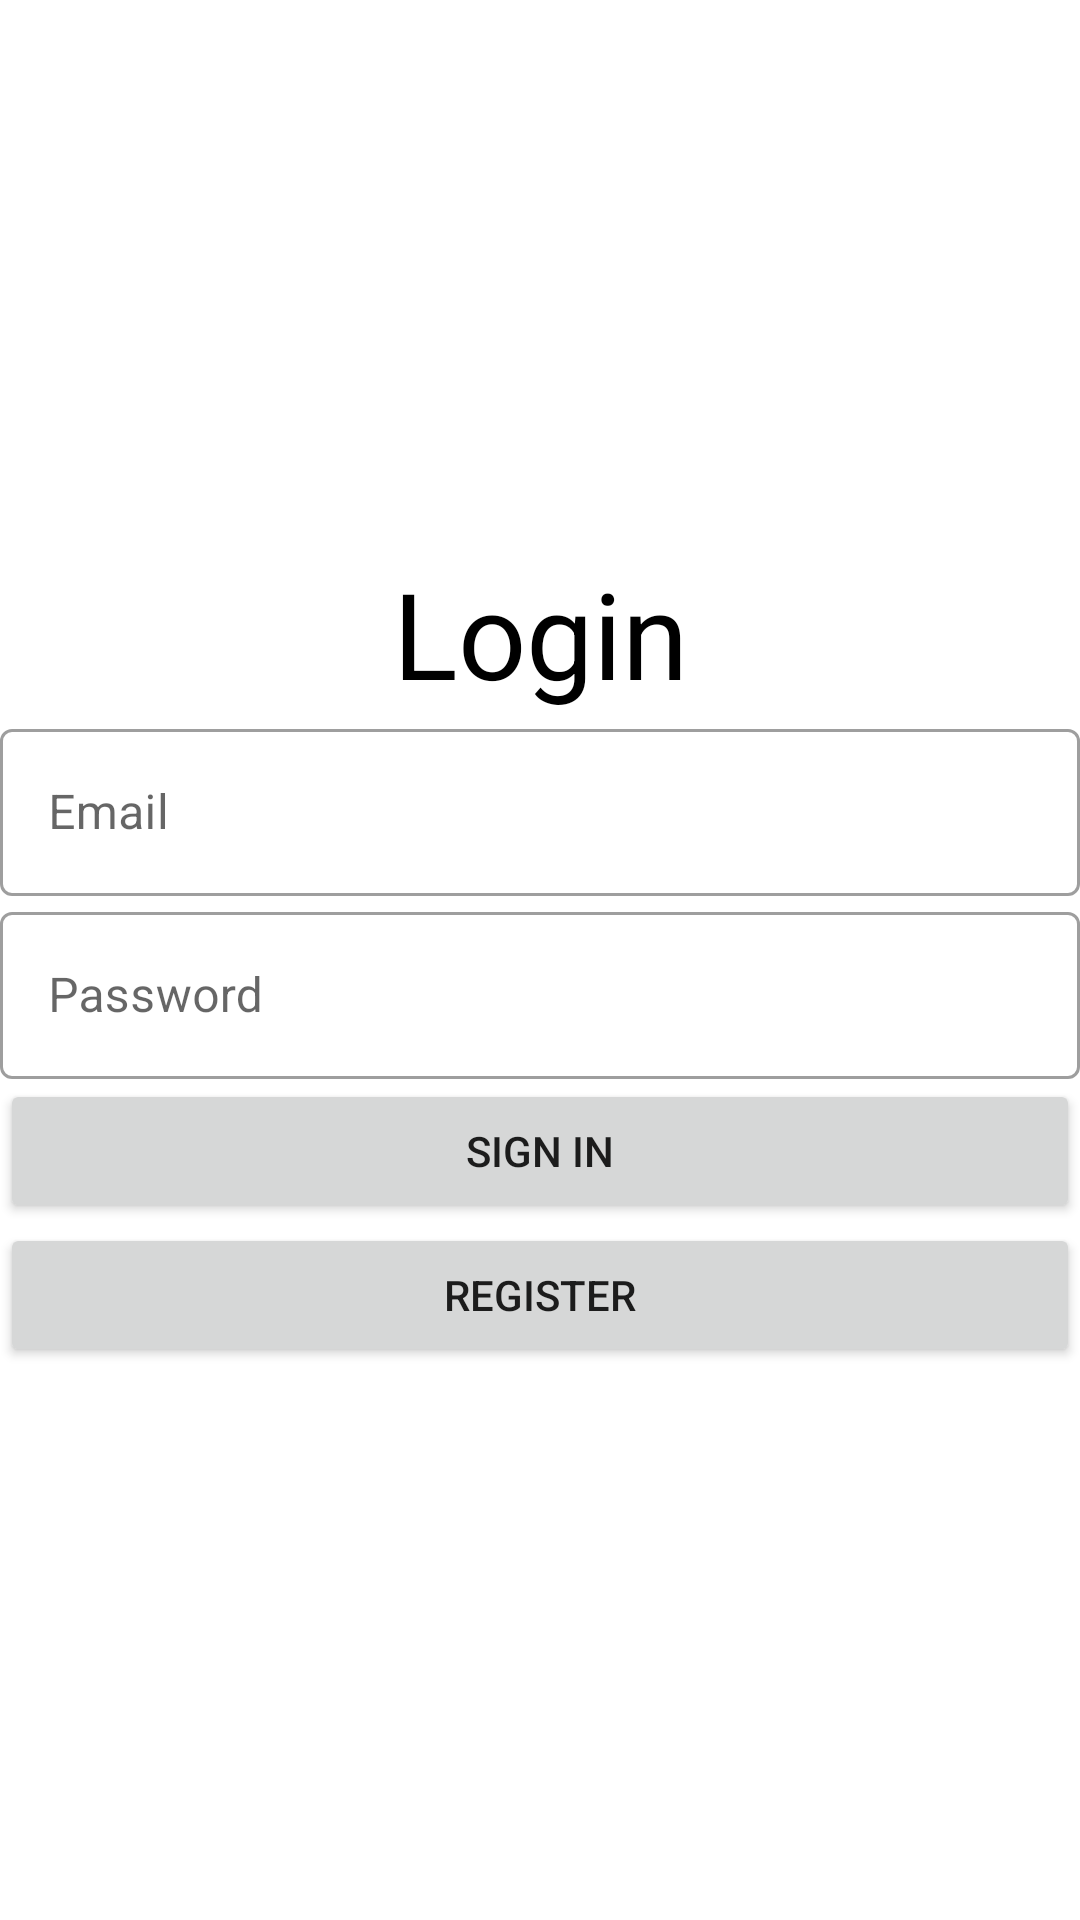

Produce the Android XML layout that renders to this screen, including the resource entries it uses.
<!-- AndroidManifest.xml: application theme Theme.ChatApp -->
<!-- res/layout/fragment_login.xml -->
<?xml version="1.0" encoding="utf-8"?>
<LinearLayout xmlns:android="http://schemas.android.com/apk/res/android"
    xmlns:tools="http://schemas.android.com/tools"
    android:layout_width="match_parent"
    android:layout_height="match_parent"
    android:layout_margin="16dp"
    android:gravity="center"
    android:orientation="vertical"
    tools:context=".ui.auth.fragments.LoginFragment">

    <TextView
        android:layout_width="match_parent"
        android:layout_height="wrap_content"
        android:text="@string/login"
        android:textAlignment="center"
        android:textColor="@color/black"
        android:textSize="40sp" />

    <com.google.android.material.textfield.TextInputLayout
        style="@style/Widget.MaterialComponents.TextInputLayout.OutlinedBox"
        android:layout_width="match_parent"
        android:layout_height="wrap_content"
        android:hint="Email">

        <com.google.android.material.textfield.TextInputEditText
            android:id="@+id/txtEmail"
            android:layout_width="match_parent"
            android:layout_height="wrap_content" />

    </com.google.android.material.textfield.TextInputLayout>

    <com.google.android.material.textfield.TextInputLayout
        style="@style/Widget.MaterialComponents.TextInputLayout.OutlinedBox"
        android:layout_width="match_parent"
        android:layout_height="wrap_content"
        android:hint="Password">

        <com.google.android.material.textfield.TextInputEditText
            android:id="@+id/txtPassword"
            android:layout_width="match_parent"
            android:layout_height="wrap_content"
            android:inputType="textPassword" />

    </com.google.android.material.textfield.TextInputLayout>

    <Button
        android:id="@+id/btnSignIn"
        android:layout_width="match_parent"
        android:layout_height="wrap_content"
        android:text="@string/sign_in" />

    <ProgressBar
        android:id="@+id/progressBar"
        android:layout_width="match_parent"
        android:layout_height="wrap_content"
        android:visibility="gone"
        tools:visibility="visible" />

    <Button
        android:id="@+id/btnRegister"
        android:layout_width="match_parent"
        android:layout_height="wrap_content"
        android:text="@string/register" />

</LinearLayout>
<!-- resources referenced by this layout -->
<resources>
  <color name="black">#FF000000</color>
  <string name="login">Login</string>
  <string name="register">Register</string>
  <string name="sign_in">Sign In</string>
  <style name="Theme.ChatApp" parent="Theme.MaterialComponents.DayNight.NoActionBar">
          
          <item name="colorPrimary">@color/primary</item>
          <item name="colorPrimaryVariant">@color/white</item>
          <item name="colorOnPrimary">@color/onPrimary</item>
          
          <item name="colorSecondary">@color/teal_200</item>
          <item name="colorSecondaryVariant">@color/teal_700</item>
          <item name="colorOnSecondary">@color/black</item>
          
          <item name="android:statusBarColor" tools:targetApi="l">?attr/colorPrimaryVariant</item>
          <item name="android:windowLightStatusBar">true</item>
          
          <item name="bottomNavigationStyle">
              @style/Widget.App.BottomNavigationView
          </item>
          <item name="android:navigationBarColor">@color/onPrimary</item>
          <item name="android:windowLightNavigationBar" tools:targetApi="o_mr1">true</item>
          <item name="bottomSheetDialogTheme">@style/ThemeOverlay.App.BottomSheetDialog</item>
      </style>
  <color name="primary">#FF07C286</color>
  <color name="white">#FFFFFFFF</color>
  <color name="onPrimary">#FFF8F8F8</color>
  <color name="teal_200">#FF03DAC5</color>
  <color name="teal_700">#FF018786</color>
  <style name="Widget.App.BottomNavigationView" parent="Widget.MaterialComponents.BottomNavigationView.Colored">
          <item name="materialThemeOverlay">@style/ThemeOverlay.App.BottomNavigationView</item>
      </style>
  <style name="ThemeOverlay.App.BottomSheetDialog" parent="ThemeOverlay.MaterialComponents.BottomSheetDialog">
          <item name="bottomSheetStyle">@style/ModalBottomSheetDialog</item>
      </style>
  <style name="ThemeOverlay.App.BottomNavigationView" parent="">
          <item name="colorPrimary">@color/onPrimary</item>
          <item name="colorOnPrimary">@color/primary</item>
      </style>
  <style name="ModalBottomSheetDialog" parent="Widget.MaterialComponents.BottomSheet.Modal">
          <item name="backgroundTint">@color/onPrimary</item>
          <item name="shapeAppearance">@style/ShapeAppearance.App.LargeComponent</item>
      </style>
  <style name="ShapeAppearance.App.LargeComponent" parent="ShapeAppearance.MaterialComponents.LargeComponent">
          <item name="cornerFamily">rounded</item>
          <item name="cornerSize">24dp</item>
      </style>
</resources>
